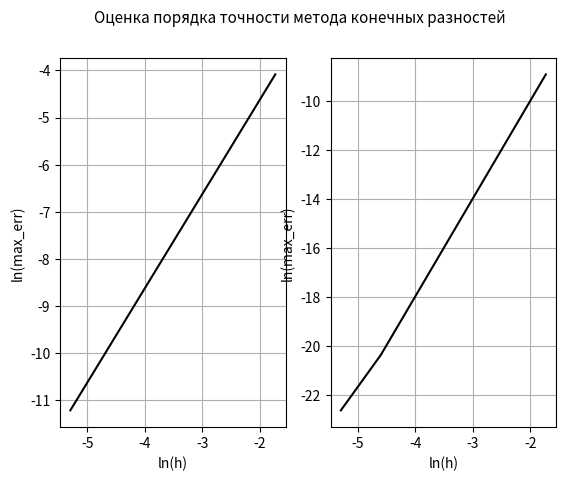

The script that saved this image:
import numpy as np
import matplotlib.pyplot as plt


# дифференцируемая функция
def F(x):
    return np.e ** (-x) * np.sin(x)


# вторая производная функции
def F_second_derivative(x):
    return -2 * np.e ** (-x) * np.cos(x)


_2_fault_array = []


def ln_max_err_2(x, h):
    # 2 производная 2 порядка точности
    _2_derivative_of_2_order = []

    for i in range(len(x)):
        if i == 0:
            _2_derivative_of_2_order.append((F(x[i + 1]) - 2 * F(x[i]) + F(x[i] - h)) / (h ** 2))  # выход за пределы интервала на h
        elif i == len(x) - 1:
            _2_derivative_of_2_order.append((F(x[i] + h) - 2 * F(x[i]) + F(x[i - 1])) / (h ** 2))  # выход за пределы интервала на h
        else:
            _2_derivative_of_2_order.append((F(x[i + 1]) - 2 * F(x[i]) + F(x[i - 1])) / (h ** 2))  # стандартная формула для центральной разности

    err = [abs(F_second_derivative(x[j]) - _2_derivative_of_2_order[j]) for j in range(len(x))]
    _2_fault_array.append(np.log(max(err)))


_4_fault_array = []


def ln_max_err_4(x, h):
    # 2 производная 4 порядка точности
    _2_derivative_of_4_order = []

    for i in range(len(x)):
        if i == 0:
            _2_derivative_of_4_order.append((-F(x[i + 2]) + 16 * F(x[i + 1]) - 30 * F(x[i]) + 16 * F(x[i] - h) - F(x[i] - 2 * h)) / (12 * h ** 2))  # выход за пределы интервала на 2h
        elif i == 1:
            _2_derivative_of_4_order.append((-F(x[i + 2]) + 16 * F(x[i + 1]) - 30 * F(x[i]) + 16 * F(x[i - 1]) - F(x[i - 1] - h)) / (12 * h ** 2))  # выход за пределы интервала на h
        elif i == len(x) - 1:
            _2_derivative_of_4_order.append((-F(x[i] + 2 * h) + 16 * F(x[i] + h) - 30 * F(x[i]) + 16 * F(x[i - 1]) - F(x[i - 2])) / (12 * h ** 2))  # выход за пределы интервала на 2h
        elif i == len(x) - 2:
            _2_derivative_of_4_order.append((-F(x[i + 1] + h) + 16 * F(x[i + 1]) - 30 * F(x[i]) + 16 * F(x[i - 1]) - F(x[i - 2])) / (12 * h ** 2))  # выход за пределы интервала на h
        else:
            _2_derivative_of_4_order.append((-F(x[i + 2]) + 16 * F(x[i + 1]) - 30 * F(x[i]) + 16 * F(x[i - 1]) - F(x[i - 2])) / (12 * h ** 2))  # стандартная формула для центральной разности

    err = [abs(F_second_derivative(x[j]) - _2_derivative_of_4_order[j]) for j in range(len(x))]
    _4_fault_array.append(np.log(max(err)))


# задание интервала
x_beginning = -0.8
x_ending = 0.8

# задание числа узлов сетки
n = 10

ln_h = []

for i in range(6):
    # узлы
    x = np.linspace(x_beginning, x_ending, n)

    # шаг
    h = (x_ending - x_beginning) / (n - 1)

    ln_max_err_2(x, h)
    ln_max_err_4(x, h)

    ln_h.append(np.log(h))

    n *= 2


plt.suptitle("Оценка порядка точности метода конечных разностей", fontsize=11)

# случай, когда вычисляется вторая производная 2 порядка точности
sp1 = plt.subplot(121)
plt.plot(ln_h, _2_fault_array, color='black')
plt.xlabel('ln(h)', fontsize=10)
plt.ylabel('ln(max_err)', fontsize=10)
plt.grid(True)

# случай, когда вычисляется вторая производная 4 порядка точности
sp2 = plt.subplot(122)
plt.plot(ln_h, _4_fault_array, color='black')
plt.xlabel('ln(h)', fontsize=10)
plt.ylabel('ln(max_err)', fontsize=10)
plt.grid(True)

plt.show()